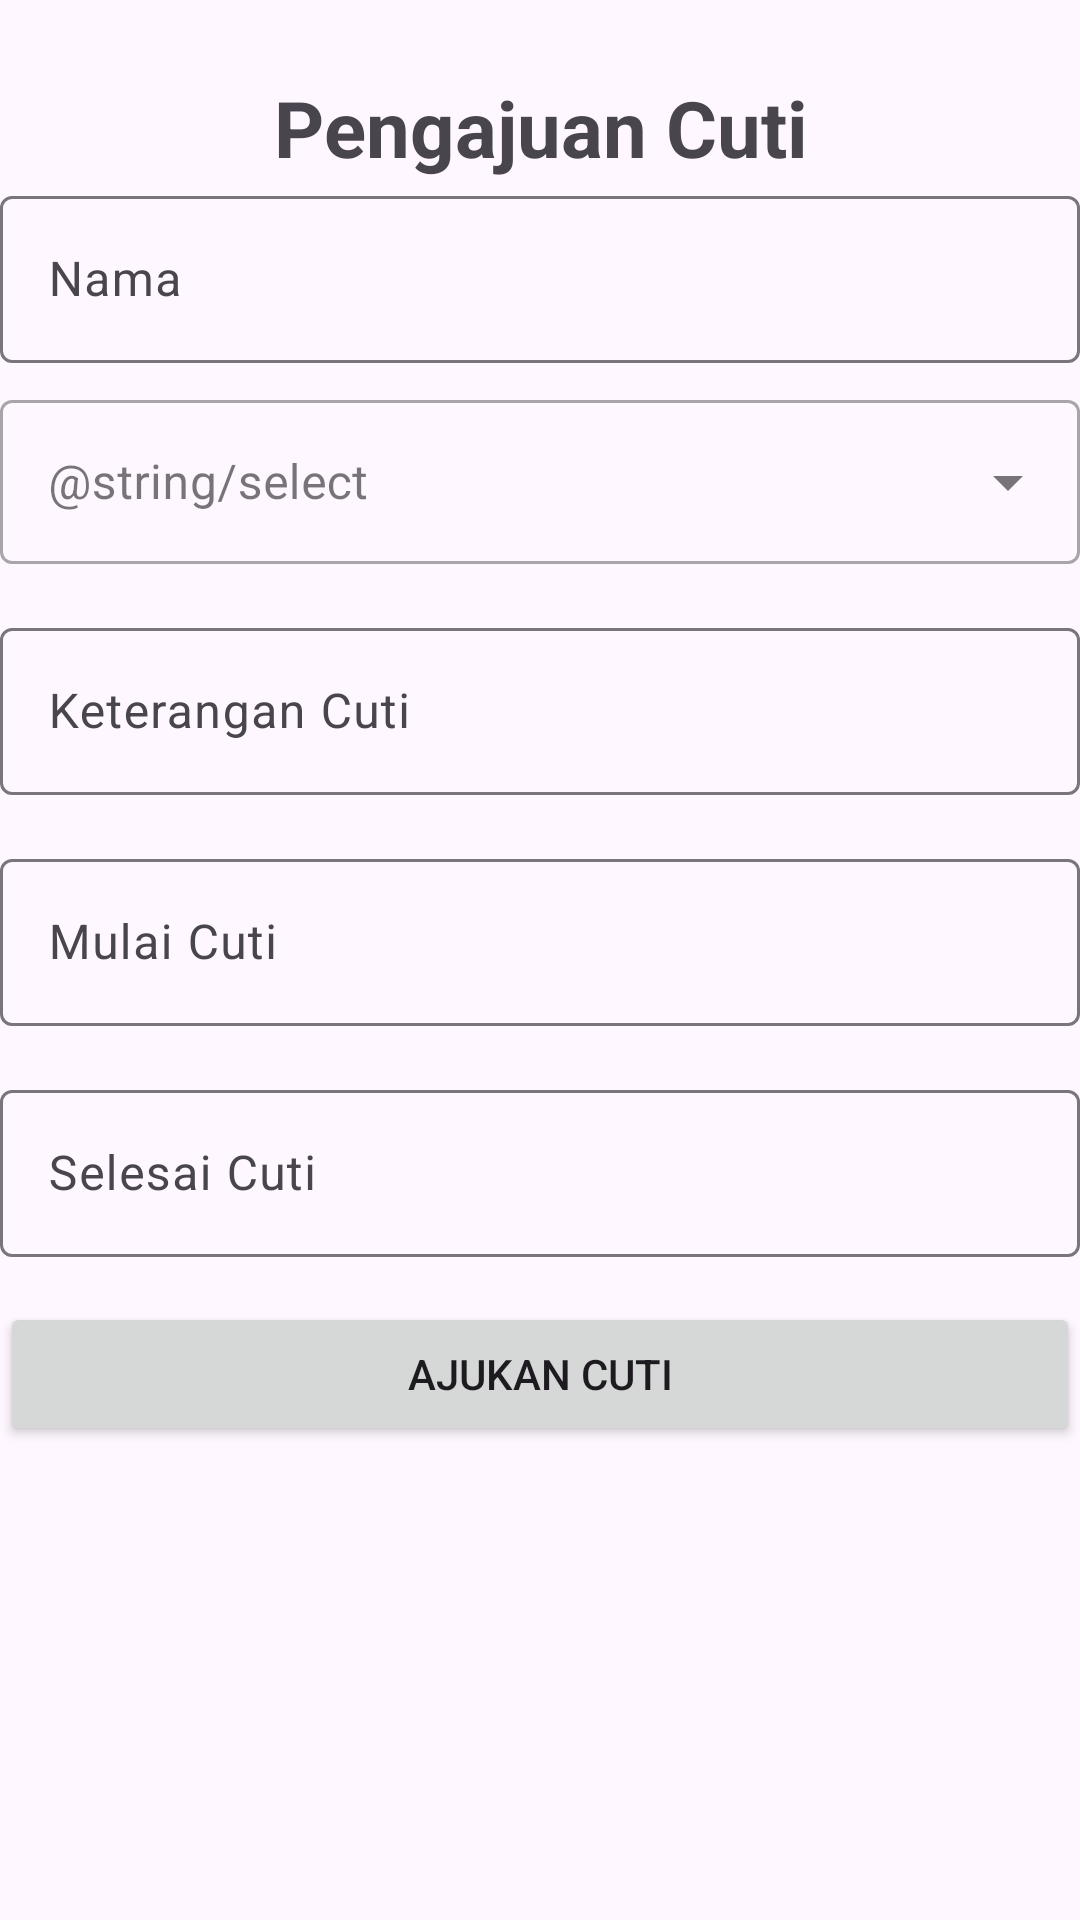

Produce the Android XML layout that renders to this screen, including the resource entries it uses.
<!-- AndroidManifest.xml: application theme Theme.Material3.Light.NoActionBar -->
<!-- res/layout/activity_cuti.xml -->
<?xml version="1.0" encoding="utf-8"?>
<LinearLayout xmlns:android="http://schemas.android.com/apk/res/android"
    xmlns:app="http://schemas.android.com/apk/res-auto"
    xmlns:tools="http://schemas.android.com/tools"
    android:layout_width="match_parent"
    android:layout_height="match_parent"
    android:orientation="vertical"
    tools:context=".viewKaryawan.CutiActivity">


    <TextView
        android:layout_width="match_parent"
        android:layout_height="wrap_content"
        android:text="Pengajuan Cuti"
        android:textSize="26sp"
        android:gravity="center"
        android:textStyle="bold"
        android:layout_marginTop="25dp"/>

    <com.google.android.material.textfield.TextInputLayout
        android:id="@+id/til_cuti"
        android:layout_width="match_parent"
        android:layout_height="wrap_content">

        <EditText
            android:id="@+id/et_nama_cuti"
            android:layout_width="match_parent"
            android:layout_height="wrap_content"
            android:hint="Nama"
            android:inputType="text"/>
    </com.google.android.material.textfield.TextInputLayout>

    <com.google.android.material.textfield.TextInputLayout
        android:id="@+id/til_select"
        android:layout_width="match_parent"
        android:layout_height="60dp"
        android:layout_marginTop="7dp"
        android:hint="@string/select"
        style="@style/Widget.MaterialComponents.TextInputLayout.OutlinedBox.ExposedDropdownMenu">

        <AutoCompleteTextView
            android:id="@+id/auto_jabatan_cuti"
            android:layout_width="match_parent"
            android:layout_height="wrap_content"
            android:inputType="none"/>
    </com.google.android.material.textfield.TextInputLayout>

    <com.google.android.material.textfield.TextInputLayout
        android:id="@+id/til_keterangan_cuti"
        android:layout_width="match_parent"
        android:layout_height="wrap_content"
        android:layout_marginTop="16dp">

        <EditText
            android:id="@+id/et_keterangan_cuti"
            android:layout_width="match_parent"
            android:layout_height="wrap_content"
            android:hint="Keterangan Cuti"
            android:inputType="text"/>
    </com.google.android.material.textfield.TextInputLayout>

    <com.google.android.material.textfield.TextInputLayout
        android:id="@+id/til_mulai_cuti"
        android:layout_width="match_parent"
        android:layout_height="wrap_content"
        android:layout_marginTop="16dp">

        <EditText
            android:id="@+id/et_mulai_cuti"
            android:layout_width="match_parent"
            android:layout_height="wrap_content"
            android:hint="Mulai Cuti"
            android:inputType="text"/>
    </com.google.android.material.textfield.TextInputLayout>

    <com.google.android.material.textfield.TextInputLayout
        android:id="@+id/til_selesai_cuti"
        android:layout_width="match_parent"
        android:layout_height="wrap_content"
        android:layout_marginTop="16dp">

        <EditText
            android:id="@+id/et_selesai_cuti"
            android:layout_width="match_parent"
            android:layout_height="wrap_content"
            android:hint="Selesai Cuti"
            android:inputType="text"/>
    </com.google.android.material.textfield.TextInputLayout>

    <Button
        android:id="@+id/btn_cuti"
        android:layout_width="match_parent"
        android:layout_height="wrap_content"
        android:layout_marginTop="15dp"
        android:text="Ajukan Cuti"/>
</LinearLayout>
<!-- resources referenced by this layout -->
<resources>

</resources>
